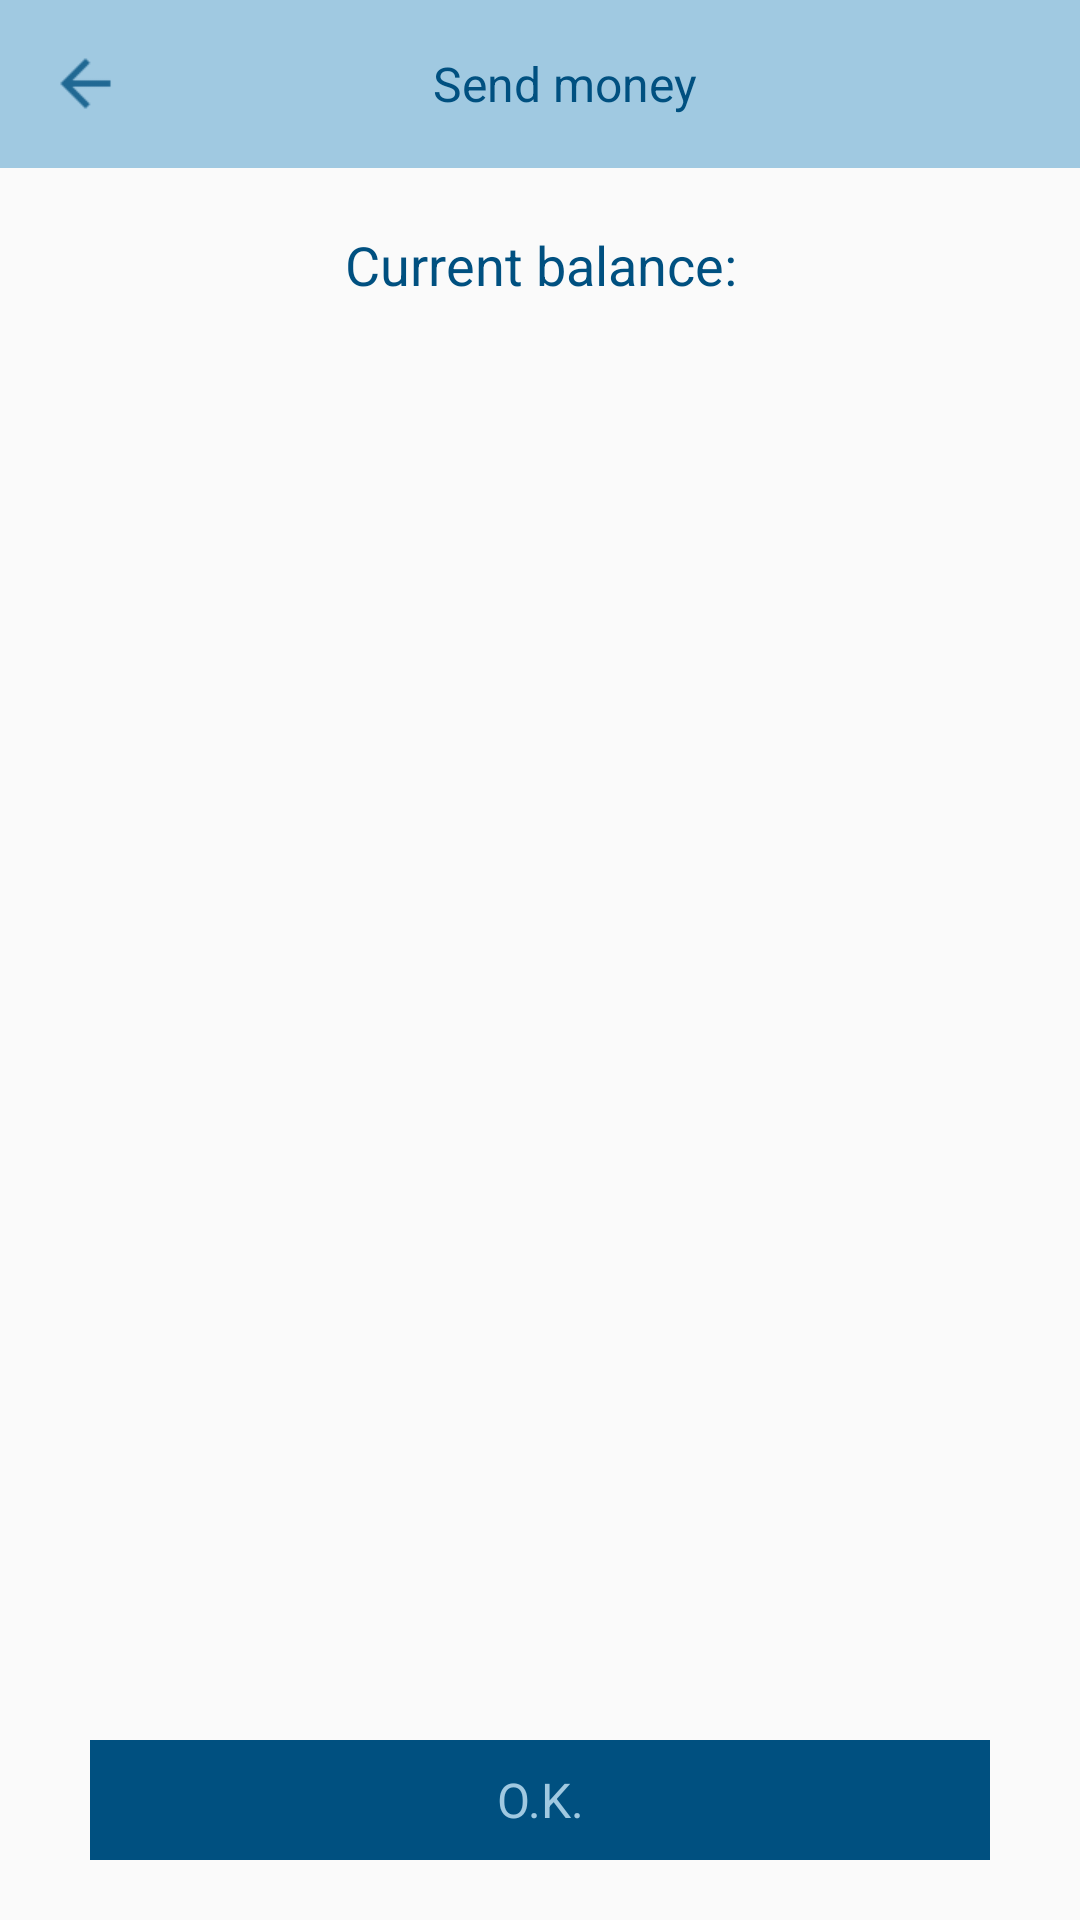

Write the Android layout XML for this screen, with the resource values it uses.
<!-- AndroidManifest.xml: application theme AppTheme2 -->
<!-- res/layout/fragment_send_money_bluetooth_third.xml -->
<?xml version="1.0" encoding="utf-8"?>
<LinearLayout xmlns:android="http://schemas.android.com/apk/res/android"
    android:orientation="vertical" android:layout_width="match_parent"
    android:layout_height="match_parent">

    <android.support.v7.widget.Toolbar
        android:id="@+id/toolbar"
        android:layout_width="match_parent"
        android:layout_height="?android:attr/actionBarSize"
        android:background="@color/main_background_color">

        <LinearLayout
            android:layout_width="match_parent"
            android:layout_height="match_parent">

            <FrameLayout
                android:id="@+id/leftButton"
                android:layout_width="60dp"
                android:layout_height="match_parent">

                <ImageView
                    android:layout_width="25dp"
                    android:layout_height="25dp"
                    android:layout_gravity="center_vertical"
                    android:src="@drawable/ic_arrow_back"/>

            </FrameLayout>

            <LinearLayout
                android:layout_width="0dp"
                android:layout_weight="1"
                android:layout_height="match_parent">

                <TextView
                    android:id="@+id/toolbarTitle"
                    android:layout_width="match_parent"
                    android:layout_height="match_parent"
                    android:gravity="center"
                    android:textSize="16sp"
                    android:textColor="@color/button_color"
                    android:text="@string/text_send_money"/>

            </LinearLayout>

            <FrameLayout
                android:id="@+id/rightButton"
                android:layout_width="60dp"
                android:layout_height="match_parent">

            </FrameLayout>


        </LinearLayout>

    </android.support.v7.widget.Toolbar>

    <LinearLayout
        android:layout_width="match_parent"
        android:layout_height="0dp"
        android:layout_weight="1"
        android:orientation="vertical">

        <TextView
            android:id="@+id/text3"
            android:layout_marginTop="20dp"
            android:layout_width="match_parent"
            android:layout_height="wrap_content"
            android:textColor="@color/button_color"
            android:textSize="18sp"
            android:text="@string/text_current_balance"
            android:gravity="center"/>

        <TextView
            android:id="@+id/textBalance"
            android:layout_marginTop="20dp"
            android:layout_width="match_parent"
            android:layout_height="wrap_content"
            android:textColor="@color/button_color"
            android:textSize="16sp"
            android:gravity="center"/>

    </LinearLayout>

    <TextView
        android:id="@+id/textOk"
        style="@style/buttonStyle"
        android:text="@string/text_ok"
        android:layout_marginBottom="20dp"
        android:layout_marginTop="10dp"/>

</LinearLayout>
<!-- resources referenced by this layout -->
<resources>
  <color name="button_color">#005080</color>
  <color name="main_background_color">#a0c9e1</color>
  <!-- drawable ic_arrow_back: png bitmap (drawable, 333 bytes) -->
  <string name="text_current_balance">Current balance:</string>
  <string name="text_ok">O.K.</string>
  <string name="text_send_money">Send money</string>
  <style name="buttonStyle">
  
          <item name="android:textColor">@color/main_background_color</item>
          <item name="android:gravity">center</item>
          <item name="android:textSize">16sp</item>
          <item name="android:background">@color/button_color</item>
          <item name="android:layout_marginLeft">30dp</item>
          <item name="android:layout_marginRight">30dp</item>
          <item name="android:layout_width">match_parent</item>
          <item name="android:layout_height">40dp</item>
  
      </style>
  <style name="AppTheme2" parent="Theme.AppCompat.Light.DarkActionBar">
          <item name="windowNoTitle">true</item>
          <item name="windowActionBar">false</item>
          <item name="colorPrimary">@color/colorPrimary</item>
          <item name="colorAccent">@color/colorPrimary</item>
      </style>
  <color name="colorPrimary">#3F51B5</color>
</resources>
